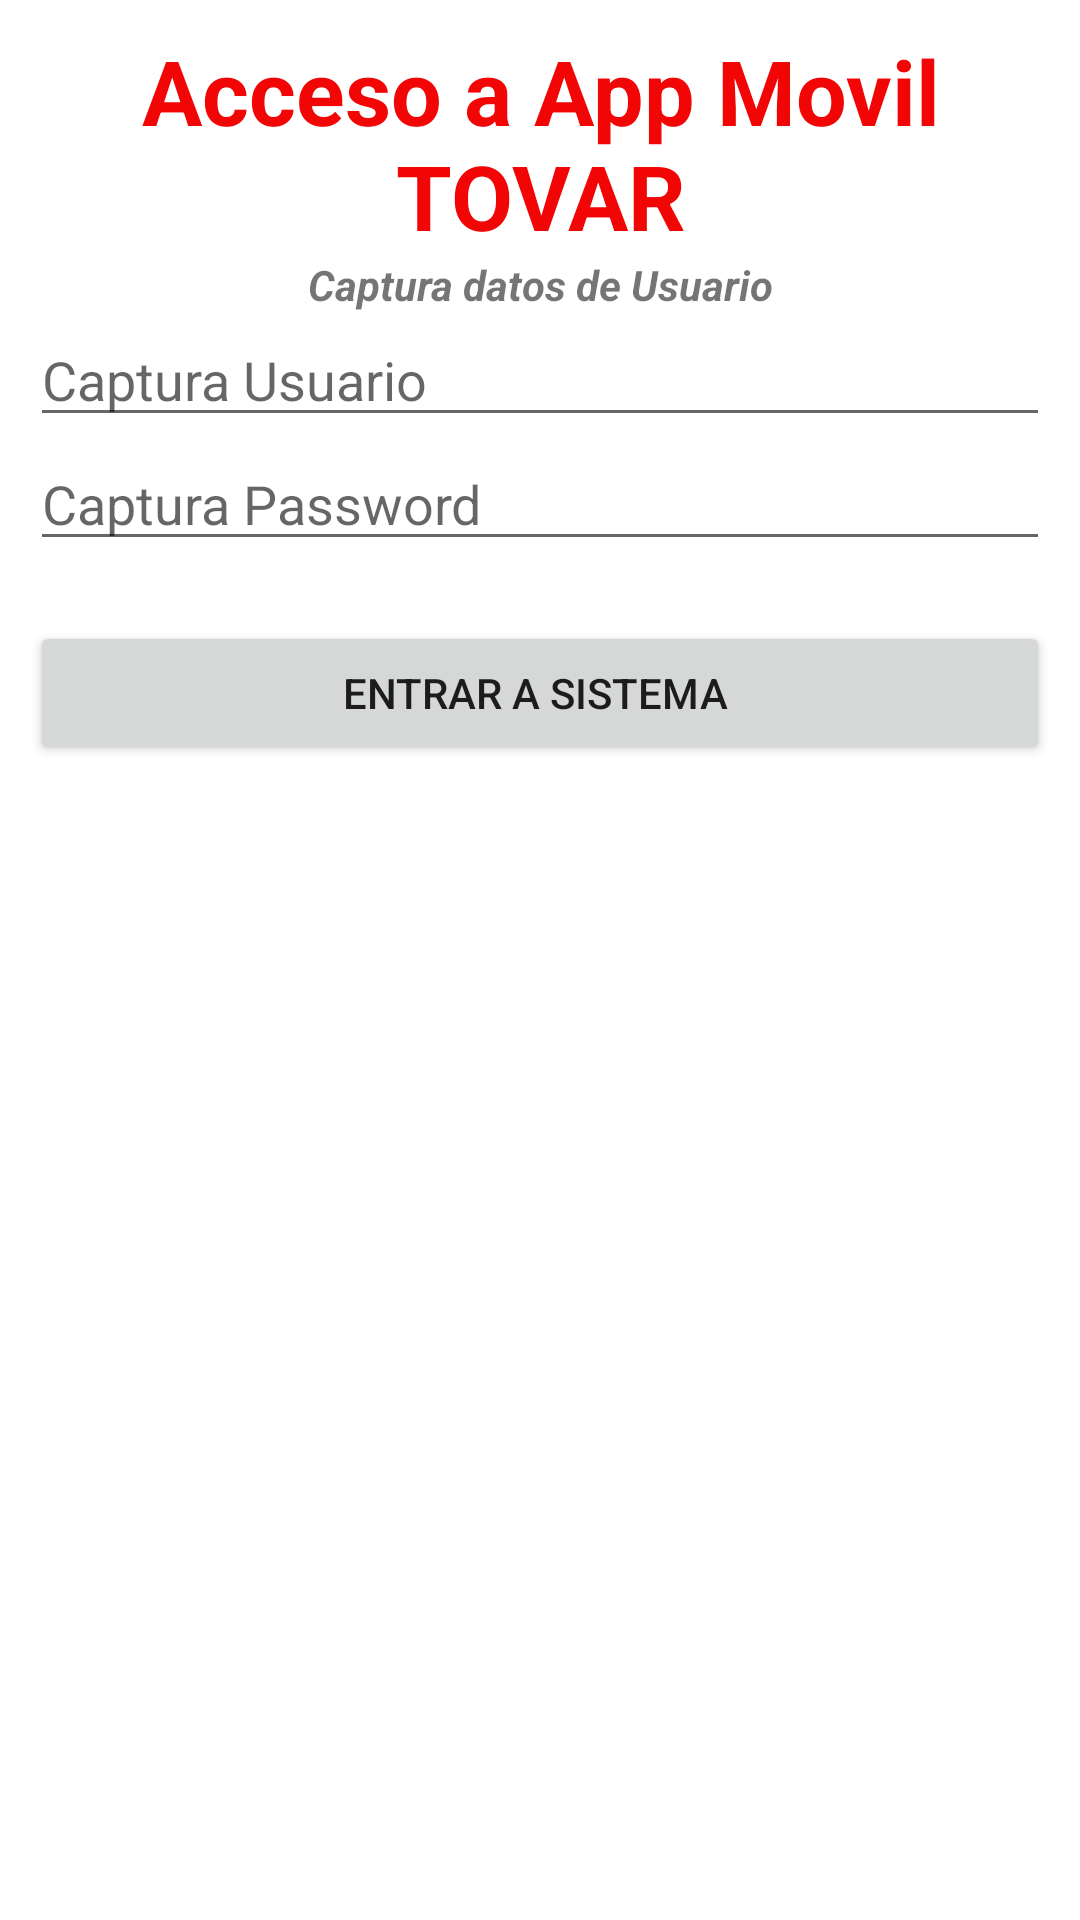

Here is an Android app screen rendered from its layout file. Give the layout XML and the strings, colors and styles it references.
<!-- AndroidManifest.xml: application theme Theme.Sesion34TovarDTI_Lista -->
<!-- res/layout/activity_login.xml -->
<?xml version="1.0" encoding="utf-8"?>
<androidx.constraintlayout.widget.ConstraintLayout xmlns:android="http://schemas.android.com/apk/res/android"
    xmlns:app="http://schemas.android.com/apk/res-auto"
    xmlns:tools="http://schemas.android.com/tools"
    android:layout_width="match_parent"
    android:layout_height="match_parent"
    tools:context=".Login">

    <LinearLayout
        android:layout_width="match_parent"
        android:layout_height="match_parent"
        android:layout_marginStart="10dp"
        android:layout_marginTop="10dp"
        android:layout_marginEnd="10dp"
        android:layout_marginBottom="10dp"
        android:background="@drawable/acceso"
        android:orientation="vertical"
        app:layout_constraintBottom_toBottomOf="parent"
        app:layout_constraintEnd_toEndOf="parent"
        app:layout_constraintStart_toStartOf="parent"
        app:layout_constraintTop_toTopOf="parent">

        <TextView
            android:id="@+id/tvTitulo1"
            android:layout_width="match_parent"
            android:layout_height="wrap_content"
            android:gravity="center"
            android:text="Acceso a App Movil TOVAR"
            android:textColor="#F10505"
            android:textSize="30sp"
            android:textStyle="bold" />

        <TextView
            android:id="@+id/tvInstruccion1"
            android:layout_width="match_parent"
            android:layout_height="wrap_content"
            android:gravity="center"
            android:text="Captura datos de Usuario"
            android:textStyle="bold|italic" />

        <ImageView
            android:id="@+id/ivLogo1"
            android:layout_width="match_parent"
            android:layout_height="wrap_content"
            app:srcCompat="@drawable/ic_launcher_foreground" />

        <EditText
            android:id="@+id/etUsuario"
            android:layout_width="match_parent"
            android:layout_height="wrap_content"
            android:ems="10"
            android:hint="Captura Usuario"
            android:inputType="textPersonName"
            tools:ignore="TouchTargetSizeCheck" />

        <EditText
            android:id="@+id/etPassword"
            android:layout_width="match_parent"
            android:layout_height="wrap_content"
            android:ems="10"
            android:hint="Captura Password"
            android:inputType="textPersonName"
            tools:ignore="TouchTargetSizeCheck" />

        <Button
            android:id="@+id/btnEntrarSistema"
            android:layout_width="match_parent"
            android:layout_height="wrap_content"
            android:layout_marginTop="20dp"
            android:text="Entrar a Sistema " />

    </LinearLayout>
</androidx.constraintlayout.widget.ConstraintLayout>
<!-- resources referenced by this layout -->
<resources>
  <style name="Theme.Sesion34TovarDTI_Lista" parent="Theme.MaterialComponents.DayNight.DarkActionBar">
          
          <item name="colorPrimary">@color/purple_500</item>
          <item name="colorPrimaryVariant">@color/purple_700</item>
          <item name="colorOnPrimary">@color/white</item>
          
          <item name="colorSecondary">@color/teal_200</item>
          <item name="colorSecondaryVariant">@color/teal_700</item>
          <item name="colorOnSecondary">@color/black</item>
          
          <item name="android:statusBarColor">?attr/colorPrimaryVariant</item>
          
      </style>
  <!-- not gathered from this repository: default colours our renderer supplied (Android Studio template values) -->
  <color name="purple_500">#FF6200EE</color>
  <color name="purple_700">#FF3700B3</color>
  <color name="teal_200">#FF03DAC5</color>
  <color name="teal_700">#FF018786</color>
  <color name="black">#FF000000</color>
  <color name="white">#FFFFFFFF</color>
</resources>
